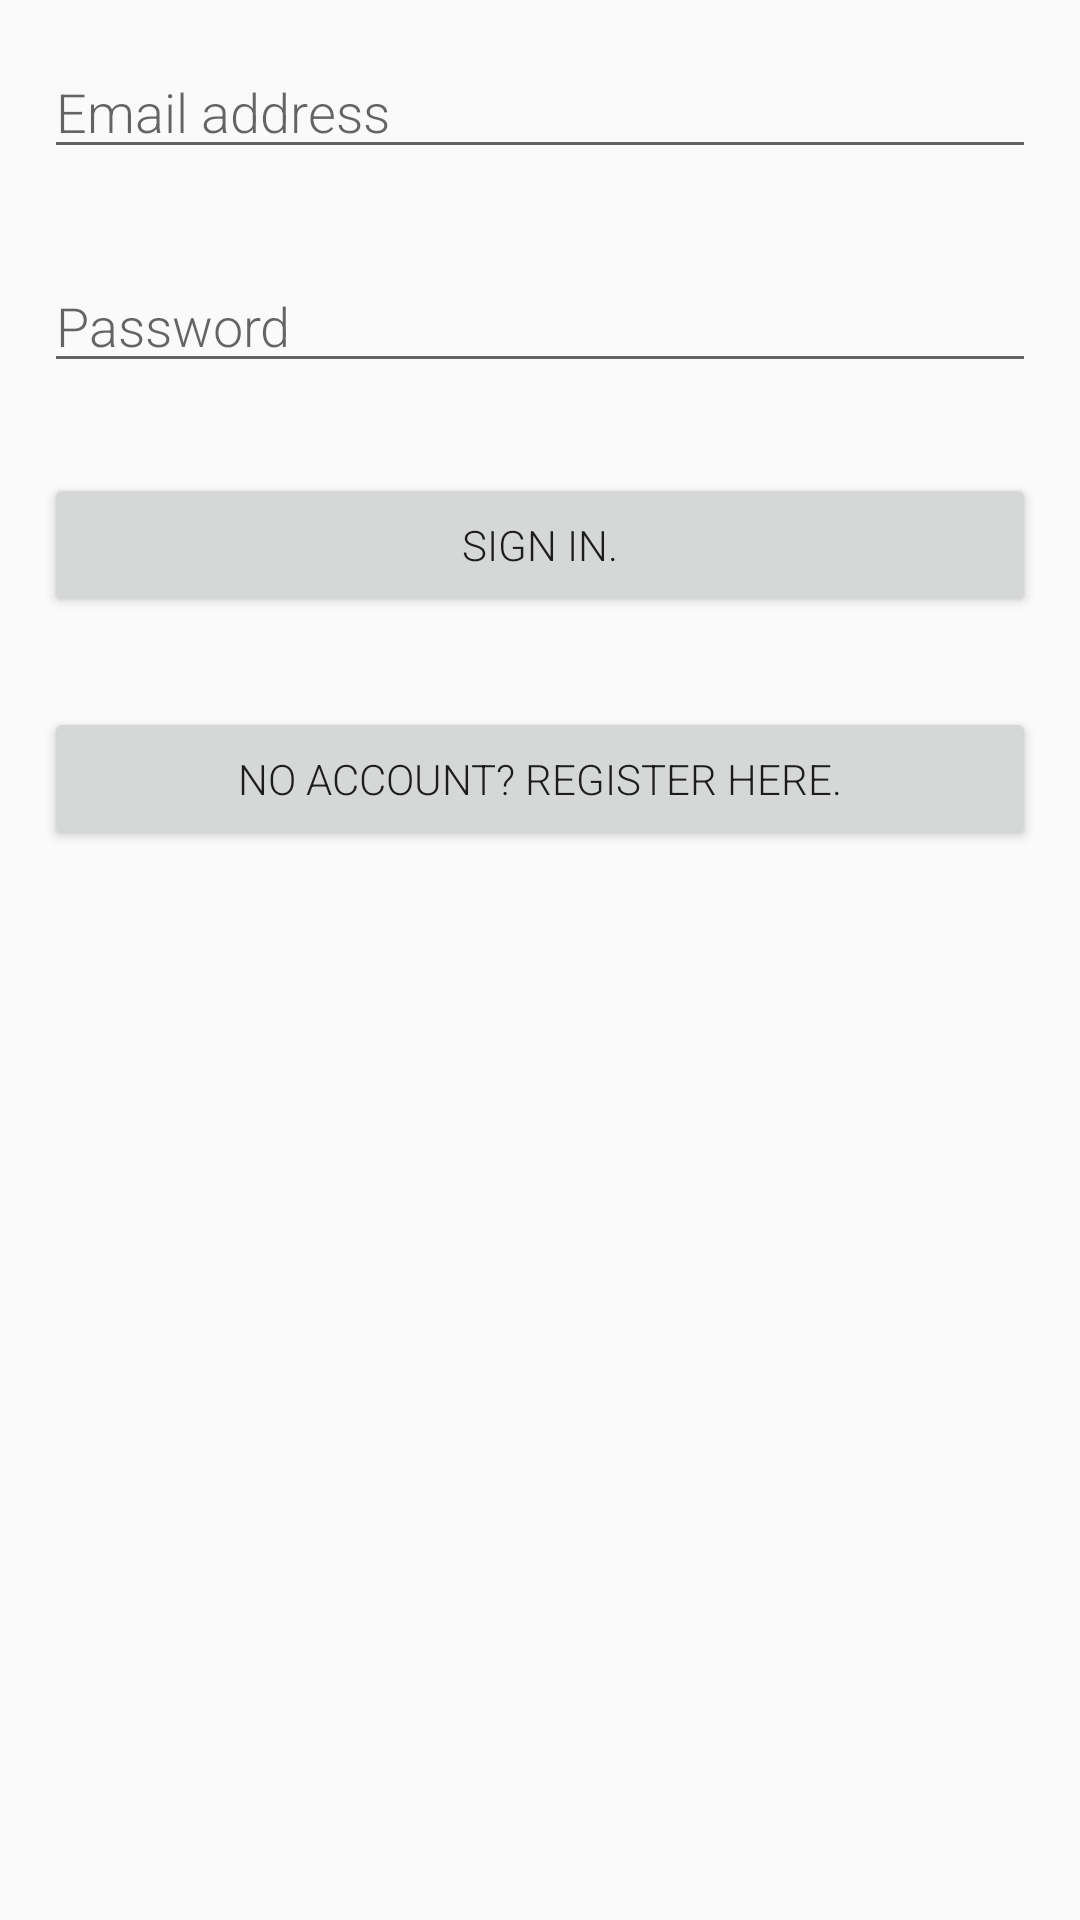

Layout XML and referenced resources for this Android screen:
<!-- AndroidManifest.xml: application theme AppTheme -->
<!-- res/layout/activity_login.xml -->
<?xml version="1.0" encoding="utf-8"?>
<RelativeLayout xmlns:android="http://schemas.android.com/apk/res/android"
    xmlns:tools="http://schemas.android.com/tools"
    android:id="@+id/activity_login"
    android:layout_width="match_parent"
    android:layout_height="match_parent"
    android:paddingBottom="@dimen/activity_vertical_margin"
    android:paddingLeft="@dimen/activity_horizontal_margin"
    android:paddingRight="@dimen/activity_horizontal_margin"
    android:paddingTop="@dimen/activity_vertical_margin"
    android:focusable="true"
    android:focusableInTouchMode="true"
    tools:context="com.unmcelearning.android.thyroidpathology.LoginActivity">

    <ScrollView
        android:layout_width="match_parent"
        android:layout_height="match_parent">

        <LinearLayout
            android:layout_width="match_parent"
            android:layout_height="wrap_content"
            android:orientation="vertical"
            android:layout_centerVertical="true"
            android:layout_centerHorizontal="true">

            <EditText
                android:inputType="textEmailAddress"
                android:layout_margin="15dp"
                android:layout_width="match_parent"
                android:layout_height="wrap_content"
                android:id="@+id/edit_text_email_login"
                android:hint="Email address"
                android:fontFamily="sans-serif-light"/>

            <EditText
                android:inputType="textPassword"
                android:layout_width="match_parent"
                android:layout_margin="15dp"
                android:layout_height="wrap_content"
                android:id="@+id/edit_text_password_login"
                android:hint="Password"
                android:fontFamily="sans-serif-light"/>

            <Button
                android:layout_width="match_parent"
                android:layout_height="wrap_content"
                android:id="@+id/button_sign_in"
                android:layout_margin="15dp"
                android:text="Sign in."/>

            <Button
                android:layout_width="match_parent"
                android:layout_height="wrap_content"
                android:id="@+id/button_go_back_register"
                android:layout_margin="15dp"
                android:text="No account? Register Here."/>

        </LinearLayout>


    </ScrollView>

</RelativeLayout>
<!-- resources referenced by this layout -->
<resources>
  <style name="AppTheme" parent="Theme.AppCompat.Light.DarkActionBar">
          
          <item name="colorPrimary">@color/colorPrimary</item>
          <item name="colorPrimaryDark">@color/colorPrimaryDark</item>
          <item name="colorAccent">@color/colorAccent</item>
          <item name="android:fontFamily">sans-serif-light</item>
          <item name="actionBarStyle">@style/Theme.MyApp.ActionBar</item>
          <item name="android:windowContentOverlay">@null</item>
          <item name="android:textViewStyle">@style/RobotoTextViewStyle</item>
          <item name="buttonStyle">@style/RobotoButtonStyle</item>
          <item name="android:scrollViewStyle">@style/Widget.MyTheme.ScrollView</item>
      </style>
  <color name="colorPrimary">#AD122A</color>
  <color name="colorPrimaryDark">#000000</color>
  <color name="colorAccent">#A1B426</color>
  <style name="Theme.MyApp.ActionBar" parent="style/Widget.AppCompat.Light.ActionBar.Solid.Inverse">
          
          
          
          <item name="elevation">0dp</item>
      </style>
  <style name="RobotoTextViewStyle" parent="android:Widget.TextView">
          <item name="android:fontFamily">sans-serif-light</item>
      </style>
  <style name="RobotoButtonStyle" parent="android:Widget.Holo.Button">
          <item name="android:fontFamily">sans-serif-light</item>
          <item name="android:background">@drawable/button_background</item>
      </style>
  <style name="Widget.MyTheme.ScrollView" parent="android:Widget.ScrollView">
          <item name="android:overScrollMode">never</item>
      </style>
  <!-- drawable button_background (drawable) -->
  <?xml version="1.0" encoding="utf-8"?>
  <selector xmlns:android="http://schemas.android.com/apk/res/android">
      <item android:state_pressed="true" >
          <shape android:shape="rectangle"  >
              <corners android:radius="10dip" />
              <solid android:color="@color/colorPrimaryLightened"/>
          </shape>
      </item>
      <item android:state_focused="true">
          <shape android:shape="rectangle"  >
              <corners android:radius="10dip" />
              <solid android:color="@color/colorPrimaryLightened"/>
          </shape>
      </item>
      <item >
          <shape android:shape="rectangle"  >
              <corners android:radius="10dip" />
              <solid android:color="@color/colorPrimary"/>
          </shape>
      </item>
  </selector>
  <color name="colorPrimaryLightened">#E0455D</color>
</resources>
